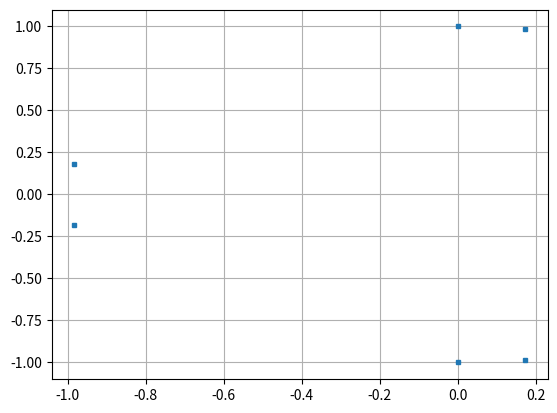

Reproduce this figure in Python.
# -*- coding: utf-8 -*-
"""
Created on Mon Aug 16 19:04:20 2021


We will have the following three inverters
1. Current COntrolled Inverters (INV1)
- gamma_d
- gamma_q

2. Voltage Controlled Inverters (INV2,3)
- theta
- voltage (maybe?)

3. Line dynamics
- Id
- Iq

Controller design :
    Current controller: Kp, Ki based on plant inversion
    The droop constants for the voltage is same for VCI 1,2
    The droop constants for the current controller is different
    
Modification :
    Removed the Voltage dynamics, V = Vg/Ns
[redacted]
"""


import numpy as np
import matplotlib.pyplot as plt
from scipy.optimize import fsolve
from numpy.linalg import eig
#Number of module in series
Ns =3;

# Inverter paramertres
S_rated = 2000;
V_nom =  30*np.sqrt(2);
V_grid = V_nom*Ns;

I_nom = 2*S_rated/(3*V_grid);
omega_nom = 2*60*np.pi;
Rf = 0.4;
Lf = 1.5e-3;
Rg = 0.8;
Lg = 2.4e-3;
Kdv = 4.5;
Kdi = 1;
kpi = Lg*1000;
kii = Rg*1000;
E = V_grid;
Pref1 = 1000;
Pref2 = 500;
Pref3 = 250;
phi_ref = 0;

# dVOC parameters
eta = 10000;
mu  = 0.1;

# x = [0=id, 1=iq, 2=delta, 3=V, 4=omega]

def f(x,param):
    
    V_nom , omega_nom, eta, mu, Rg, Lg, Pref1, Pref2, Pref3, E, phi_ref, Kdi, kpi, kii, Kdv= param;

    gamma_d1 = x[0];
    gamma_q1 = x[1];
    th2 = x[2];
    th3 = x[3];
    Id1  = x[4];
    Iq1  = x[5];
    

    # algebraic substitutions
    th1 = 0-phi_ref; # we assume th_pll = 0

    Id2 = Id1*np.cos(th2-th1)+Iq1*np.sin(th2-th1);
    Iq2 = Iq1*np.cos(th2-th1)-Id1*np.sin(th2-th1);
    
    Id3 = Id1*np.cos(th3-th1)+Iq1*np.sin(th3-th1);
    Iq3 = Iq1*np.cos(th3-th1)-Id1*np.sin(th3-th1);
    
    Vq1 = kpi*(0 - Iq1) + kii*gamma_q1;
    Vd1 = (1/(1+1.5*kpi*Kdi*Id1))*(kpi*Kdi*(Pref1 - 1.5*Vq1*Iq1) + kii*gamma_d1); #Iqref1 = 0
  
    Idref1 = Kdi*(Pref1 - 1.5*(Vd1*Id1+Vq1*Iq1));
    Iqref1 = 0;
    
    V2 = E/Ns;
    V3 = E/Ns;
    
    Vd2 = V2*np.cos(th2-th1);
    Vq2 = V2*np.sin(th2-th1);
    
    Vd3 = V3*np.cos(th3-th1);
    Vq3 = V3*np.sin(th3-th1);  
    
    P2 = 1.5*(Vd2*Id2+Vq2*Iq2);
    Q2 = 1.5*(Vq2*Id2-Vd2*Iq2);
    
    P3 = 1.5*(Vd3*Id3+Vq3*Iq3);
    Q3 = 1.5*(Vq3*Id3-Vd3*Iq3);
    
   
    dx_dt = [ Idref1 - Id1,
              Iqref1 - Iq1,
              omega_nom - Kdv*np.arctan2(Q2,P2),
              omega_nom - Kdv*np.arctan2(Q3,P3),
              (1/Lg)*(-Rg*Id1 + Vd1 + Vd2 + Vd3 - E*np.cos(phi_ref)),
              (1/Lg)*(-Rg*Iq1 + Vq1 + Vq2 + Vq3 - E*np.sin(phi_ref))]
  
    return dx_dt

x_init = [0,0,0,0,0,0];

param = [V_nom , omega_nom, eta, mu, Rg, Lg, Pref1, Pref2, Pref3, E, phi_ref, Kdi, kpi, kii, Kdv]
equilibrium, infodict,ie,msg = fsolve(f, x_init, param, full_output=1)
        
[eig_val,eig_vect] = eig(infodict["fjac"]);
eig_real = [ele.real for ele in eig_val];
eig_imag = [ele.imag for ele in eig_val];

plt.figure(1)
plt.plot(eig_real, eig_imag,'s',markersize=3, markeredgewidth=1)
plt.grid()

print("Success ?",ie)



